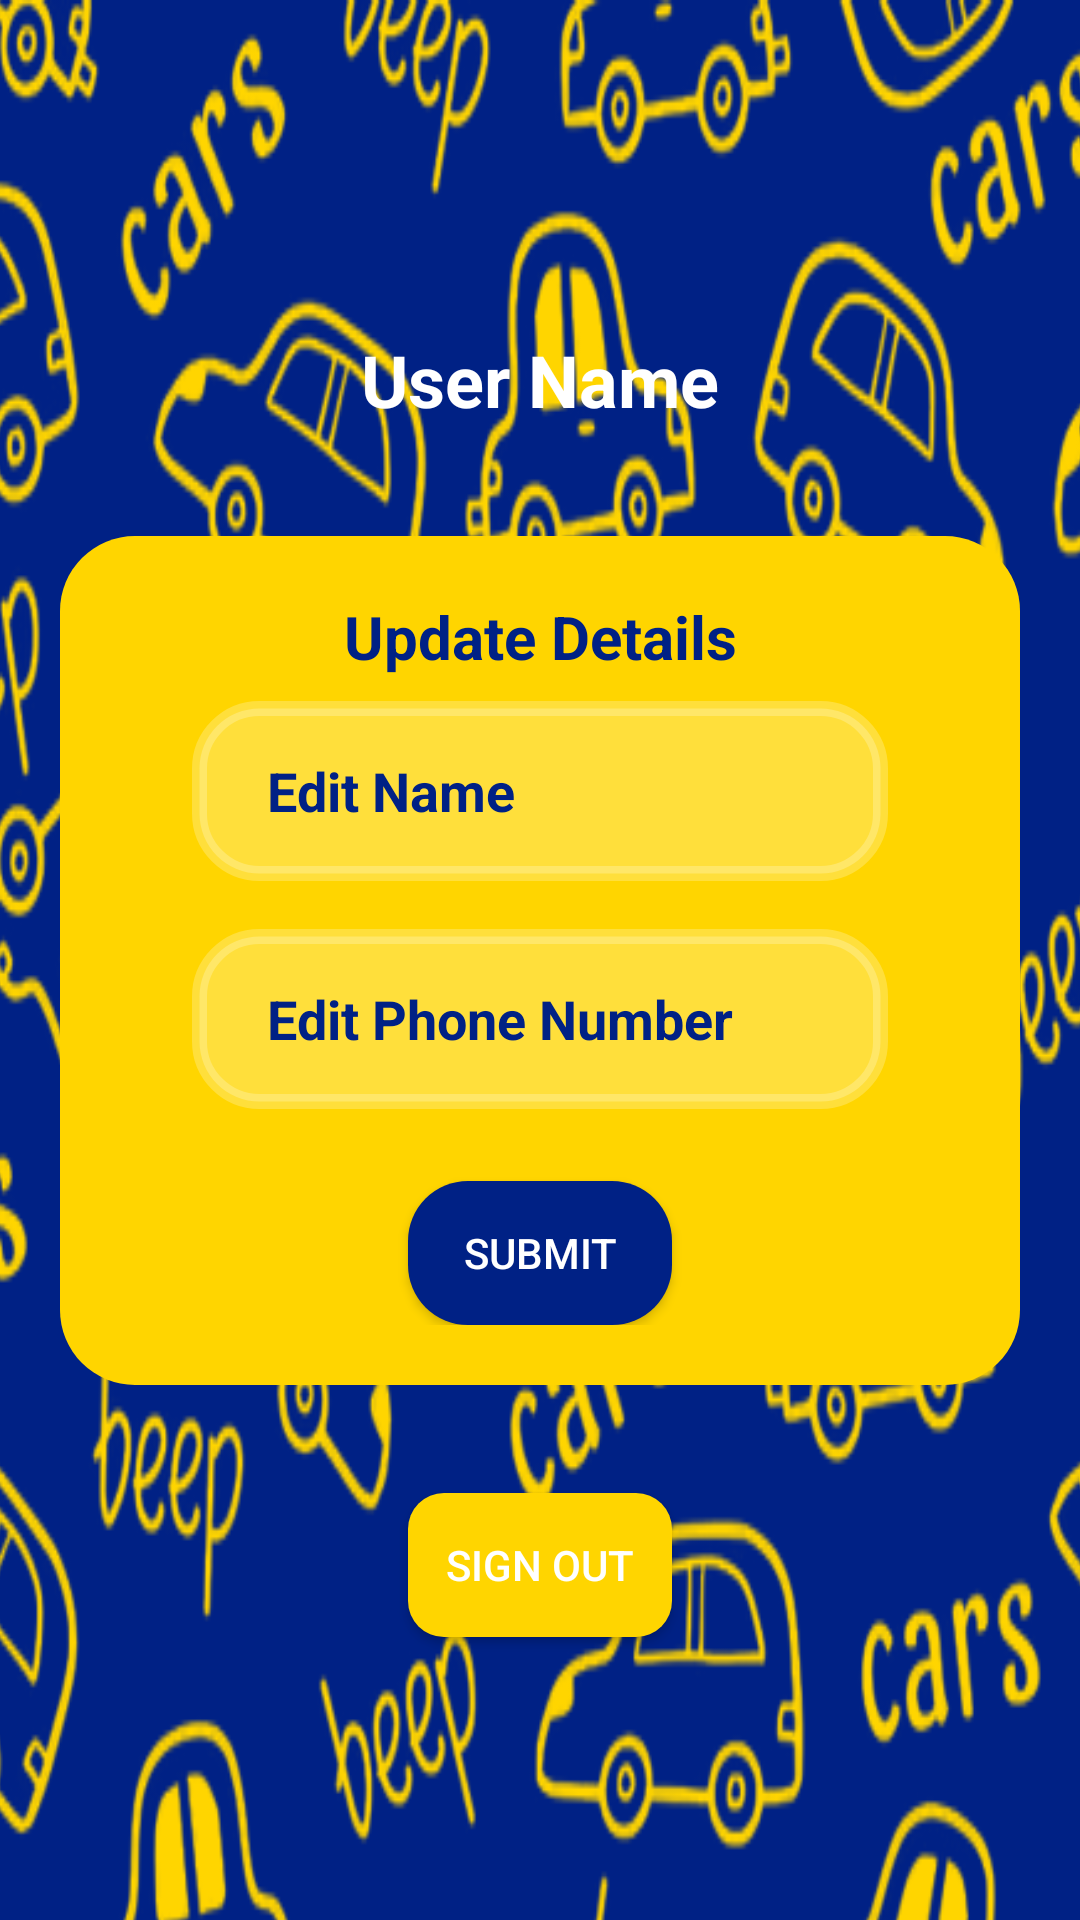

Produce the Android XML layout that renders to this screen, including the resource entries it uses.
<!-- AndroidManifest.xml: application theme Theme.CarPooling -->
<!-- res/layout/fragment_settings.xml -->
<?xml version="1.0" encoding="utf-8"?>
<LinearLayout xmlns:android="http://schemas.android.com/apk/res/android"
    xmlns:app="http://schemas.android.com/apk/res-auto"
    xmlns:tools="http://schemas.android.com/tools"
    android:layout_width="match_parent"
    android:layout_height="match_parent"
    android:background="@color/login_primary"
    android:orientation="vertical"
    tools:context=".settingsFragment">

    <androidx.constraintlayout.widget.ConstraintLayout
        android:layout_width="match_parent"
        android:layout_height="match_parent">


        <FrameLayout
            android:id="@+id/frameLayout3"
            android:layout_width="412dp"
            android:layout_height="842dp"
            android:background="@drawable/car_doodle"
            android:backgroundTint="@color/login_secondary"
            android:foregroundTint="@color/login_secondary"
            android:foregroundTintMode="add"
            app:layout_constraintEnd_toEndOf="parent"
            app:layout_constraintStart_toStartOf="parent"
            app:layout_constraintTop_toTopOf="parent">

        </FrameLayout>

        <LinearLayout
            android:layout_width="match_parent"
            android:layout_height="match_parent"
            android:gravity="clip_horizontal|center_horizontal|center_vertical"
            android:orientation="vertical"
            app:layout_constraintBottom_toBottomOf="parent"
            app:layout_constraintEnd_toEndOf="parent"
            app:layout_constraintStart_toStartOf="parent"
            app:layout_constraintTop_toTopOf="parent">

            <TextView
                android:id="@+id/userNameTextView"
                android:layout_width="wrap_content"
                android:layout_height="wrap_content"
                android:layout_gravity="center_horizontal"
                android:layout_marginTop="16dp"
                android:layout_marginBottom="16dp"
                android:text="User Name"
                android:textColor="@color/white"
                android:textSize="24sp"
                android:textStyle="bold" />

            <LinearLayout
                android:layout_width="match_parent"
                android:layout_height="wrap_content"
                android:layout_margin="20dp"
                android:background="@drawable/round_corners"
                android:orientation="vertical"
                android:padding="20dp">

                <TextView
                    android:id="@+id/textView3"
                    android:layout_width="match_parent"
                    android:layout_height="wrap_content"
                    android:text="Update Details"
                    android:textAlignment="center"
                    android:textColor="@color/login_primary"
                    android:textSize="20sp"
                    android:textStyle="bold" />

                <EditText
                    android:id="@+id/editNameEditText"
                    android:layout_width="match_parent"
                    android:layout_height="60dp"
                    android:layout_marginStart="24dp"
                    android:layout_marginTop="8dp"
                    android:layout_marginEnd="24dp"
                    android:layout_marginBottom="8dp"
                    android:background="@drawable/input_login_corners"
                    android:backgroundTint="#3BFFFFFF"
                    android:ems="10"
                    android:hint="Edit Name"
                    android:inputType="text"
                    android:paddingLeft="25sp"
                    android:textColor="@color/login_primary"
                    android:textColorHint="@color/login_primary"
                    android:textStyle="bold" />

                <EditText
                    android:id="@+id/editPhoneEditText"
                    android:layout_width="match_parent"
                    android:layout_height="60dp"
                    android:layout_marginStart="24dp"
                    android:layout_marginTop="8dp"
                    android:layout_marginEnd="24dp"
                    android:layout_marginBottom="8dp"
                    android:background="@drawable/input_login_corners"
                    android:backgroundTint="#3BFFFFFF"
                    android:ems="10"
                    android:hint="Edit Phone Number"
                    android:inputType="phone"
                    android:paddingLeft="25sp"
                    android:textColor="@color/login_primary"
                    android:textColorHint="@color/login_primary"
                    android:textStyle="bold" />

                <Button
                    android:id="@+id/submitButton"
                    android:layout_width="wrap_content"
                    android:layout_height="wrap_content"
                    android:layout_gravity="center_horizontal"
                    android:layout_marginTop="16dp"
                    android:background="@drawable/button_opening"
                    android:text="Submit"
                    android:textAlignment="center"
                    android:textColor="@color/white"
                    android:textSize="14sp" />
            </LinearLayout>

            <androidx.appcompat.widget.AppCompatButton
                android:id="@+id/signOutButton"
                android:layout_width="wrap_content"
                android:layout_height="wrap_content"
                android:layout_gravity="center_horizontal"
                android:layout_marginTop="16dp"
                android:background="@drawable/secondary_round_button"
                android:text="Sign Out"
                android:textAlignment="center"
                android:textColor="@color/white"
                android:textSize="14sp" />
        </LinearLayout>
    </androidx.constraintlayout.widget.ConstraintLayout>

</LinearLayout>
<!-- resources referenced by this layout -->
<resources>
  <color name="login_primary">#002185</color>
  <color name="login_secondary">#FFd500</color>
  <color name="white">#FFFFFFFF</color>
  <!-- drawable button_opening (drawable) -->
  <?xml version="1.0" encoding="utf-8"?>
  <shape xmlns:android="http://schemas.android.com/apk/res/android"
      android:shape="rectangle" android:padding="15dp">
  
      <solid android:color="@color/login_primary" />
      <corners
          android:bottomRightRadius="20dp"
          android:bottomLeftRadius="20dp"
          android:topLeftRadius="20dp"
          android:topRightRadius="20dp" />
  </shape>
  <!-- drawable car_doodle: png bitmap (drawable, 240054 bytes) -->
  <!-- drawable input_login_corners (drawable) -->
  <?xml version="1.0" encoding="utf-8"?>
  <shape xmlns:android="http://schemas.android.com/apk/res/android"
      android:shape="rectangle" android:padding="15dp">
  
      <solid android:color="@color/login_secondary" />
      <corners
          android:bottomRightRadius="20dp"
          android:bottomLeftRadius="20dp"
          android:topLeftRadius="20dp"
          android:topRightRadius="20dp" />
      <stroke android:width="5dip" android:color="@color/login_primary" />
  </shape>
  <!-- drawable round_corners (drawable) -->
  <?xml version="1.0" encoding="utf-8"?>
  <shape xmlns:android="http://schemas.android.com/apk/res/android"
      android:shape="rectangle" android:padding="15dp">
  
      <solid android:color="@color/login_secondary" />
      <corners
          android:bottomRightRadius="25dp"
          android:bottomLeftRadius="25dp"
          android:topLeftRadius="25dp"
          android:topRightRadius="25dp" />
      <stroke android:width="0dp" android:color="#f06060" />
  </shape>
  <!-- drawable secondary_round_button (drawable) -->
  <?xml version="1.0" encoding="utf-8"?>
  <shape xmlns:android="http://schemas.android.com/apk/res/android"
      android:shape="rectangle" android:padding="15dp">
  
      <solid android:color="@color/login_secondary" />
      <corners android:radius="12dp" />
      <stroke android:width="0dp" android:color="#f06060" />
  </shape>
  <style name="Theme.CarPooling" parent="Base.Theme.CarPooling">
          
          <item name="android:navigationBarColor">@android:color/transparent</item>
          <item name="android:statusBarColor">@android:color/transparent</item>
          <item name="android:windowLightStatusBar">?attr/isLightTheme</item>
      </style>
  <style name="Base.Theme.CarPooling" parent="Theme.MaterialComponents.NoActionBar">
          <item name="colorPrimary">@color/login_primary</item>
          <item name="colorPrimaryVariant">@color/white</item>
          <item name="android:textColor">@color/white</item>
          <item name="android:statusBarColor">@color/login_secondary</item>
      </style>
</resources>
